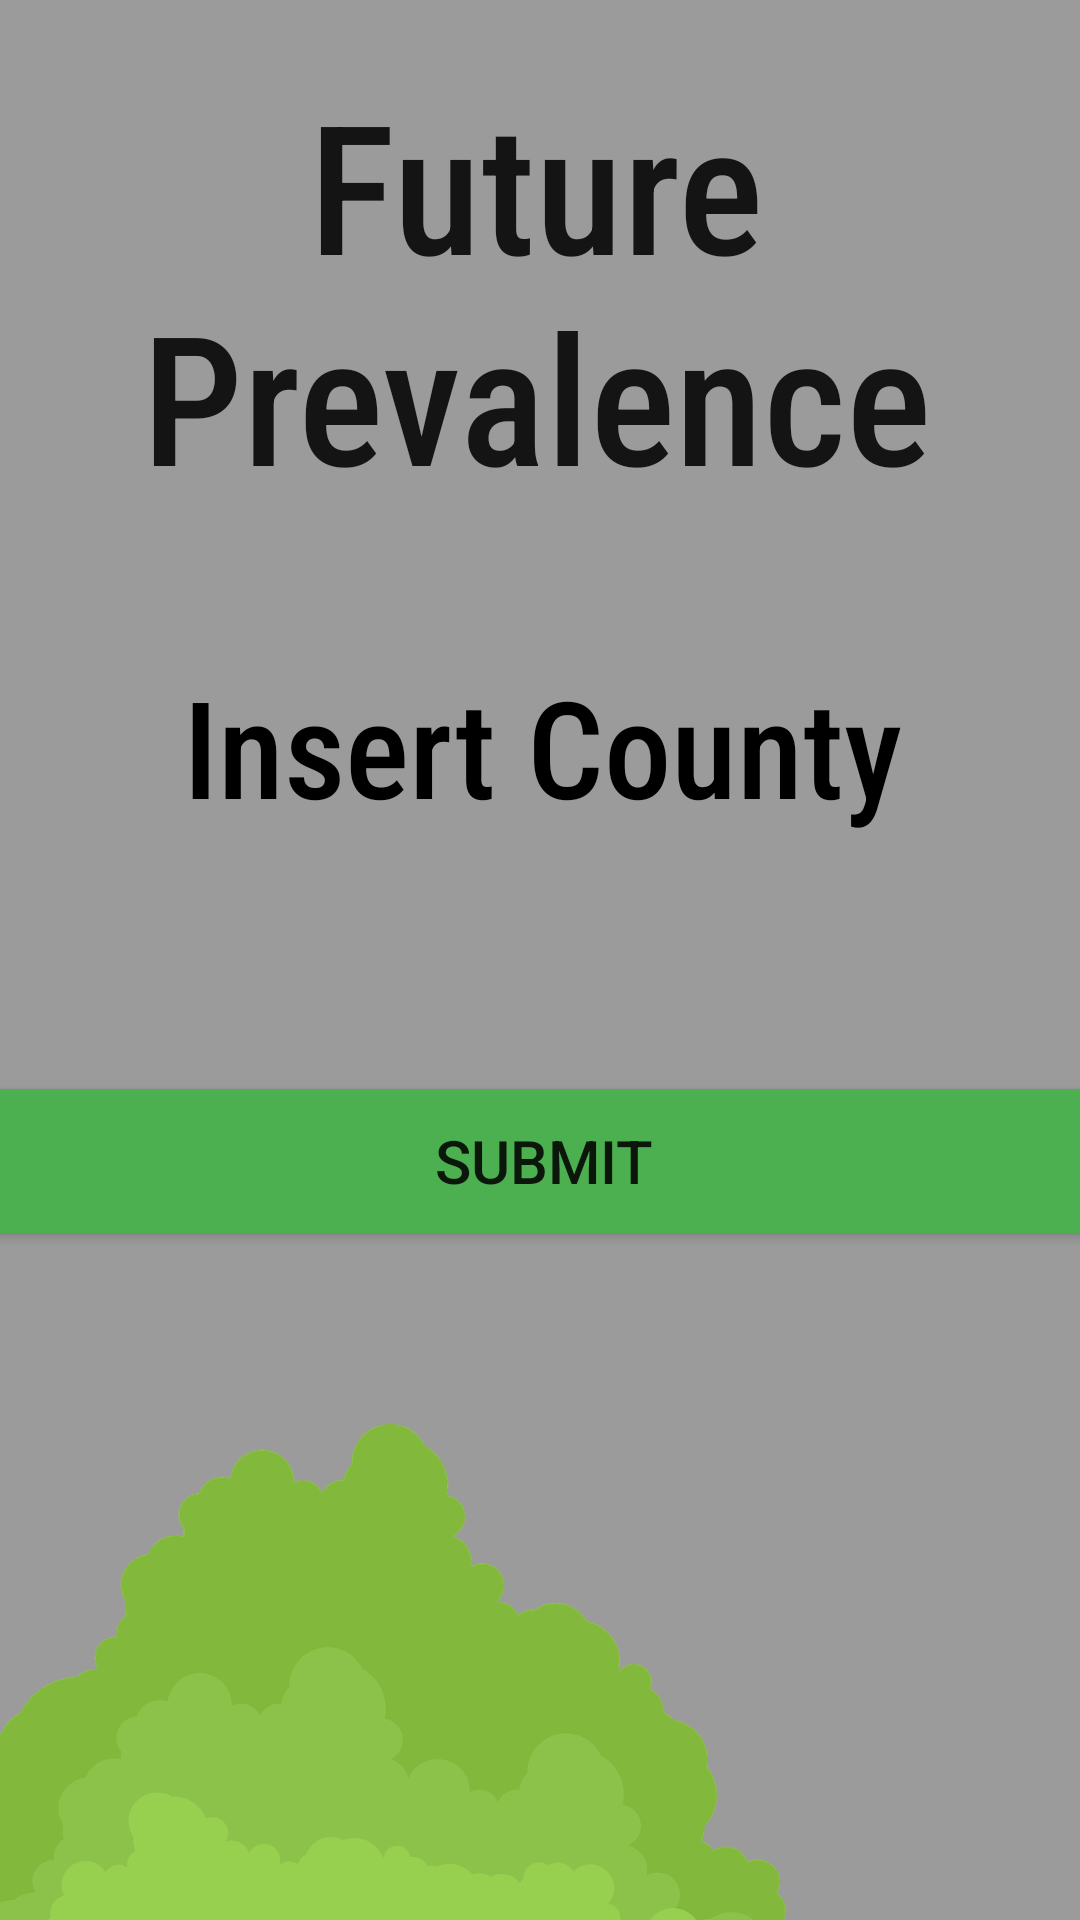

The Android layout XML behind this screen, and the referenced resources:
<!-- AndroidManifest.xml: application theme Theme.TSASoftwareDevAssignment -->
<!-- res/layout/activity_future_prevalence.xml -->
<?xml version="1.0" encoding="utf-8"?>
<androidx.constraintlayout.widget.ConstraintLayout xmlns:android="http://schemas.android.com/apk/res/android"
    xmlns:app="http://schemas.android.com/apk/res-auto"
    xmlns:tools="http://schemas.android.com/tools"
    android:id="@+id/main"
    android:layout_width="match_parent"
    android:layout_height="match_parent"
    android:background="#9b9b9b"
    tools:context=".FuturePrevalence">


    <Spinner
        android:id="@+id/spinner2"
        android:layout_width="409dp"
        android:layout_height="wrap_content"
        android:minHeight="48dp"
        app:layout_constraintBottom_toBottomOf="parent"
        app:layout_constraintStart_toStartOf="parent"
        app:layout_constraintTop_toTopOf="parent"
        app:layout_constraintVertical_bias="0.499" />

    <TextView
        android:id="@+id/textView3"
        android:layout_width="370dp"
        android:layout_height="59dp"
        android:fontFamily="sans-serif-condensed-medium"
        android:text="@string/my_string_18"
        android:textAlignment="center"
        android:textColor="@color/black"
        android:textSize="45sp"
        app:layout_constraintBottom_toTopOf="@+id/spinner2"
        app:layout_constraintEnd_toEndOf="parent"
        app:layout_constraintHorizontal_bias="0.487"
        app:layout_constraintStart_toStartOf="parent"
        app:layout_constraintTop_toTopOf="parent"
        app:layout_constraintVertical_bias="0.925" />

    <TextView
        android:id="@+id/textView4"
        android:layout_width="383dp"
        android:layout_height="138dp"
        android:fontFamily="sans-serif-condensed-medium"
        android:text="@string/my_string_2"
        android:textAlignment="center"
        android:textAppearance="@style/TextAppearance.AppCompat.Large"
        android:textSize="60sp"
        app:layout_constraintBottom_toTopOf="@+id/textView3"
        app:layout_constraintEnd_toEndOf="parent"
        app:layout_constraintHorizontal_bias="0.571"
        app:layout_constraintStart_toStartOf="parent"
        app:layout_constraintTop_toTopOf="parent"
        app:layout_constraintVertical_bias="0.265" />

    <Button
        android:id="@+id/button5"
        style="?android:buttonStyle"
        android:layout_width="374dp"
        android:layout_height="48dp"
        android:background="@color/green"
        android:onClick="launchTable"
        android:text="@string/my_string_8"
        android:textSize="20sp"
        app:layout_constraintBottom_toBottomOf="parent"
        app:layout_constraintEnd_toEndOf="parent"
        app:layout_constraintHorizontal_bias="0.432"
        app:layout_constraintStart_toStartOf="parent"
        app:layout_constraintTop_toTopOf="parent"
        app:layout_constraintVertical_bias="0.613" />

    <ImageView
        android:id="@+id/imageView2"
        android:layout_width="wrap_content"
        android:layout_height="wrap_content"
        android:layout_marginStart="17dp"
        app:layout_constraintBottom_toBottomOf="parent"
        app:layout_constraintEnd_toEndOf="parent"
        app:layout_constraintStart_toEndOf="@+id/textView4"
        app:layout_constraintTop_toTopOf="parent"
        app:srcCompat="@drawable/greenery" />

    <ImageView
        android:id="@+id/imageView3"
        android:layout_width="339dp"
        android:layout_height="458dp"
        android:layout_marginTop="79dp"
        android:layout_marginEnd="170dp"
        app:layout_constraintBottom_toBottomOf="parent"
        app:layout_constraintEnd_toEndOf="parent"
        app:layout_constraintStart_toStartOf="parent"
        app:layout_constraintTop_toBottomOf="@+id/button5"
        app:srcCompat="@drawable/greenery" />

    <ImageView
        android:id="@+id/imageView6"
        android:layout_width="wrap_content"
        android:layout_height="wrap_content"
        android:layout_marginStart="14dp"
        android:layout_marginTop="130dp"
        android:layout_marginEnd="90dp"
        app:layout_constraintBottom_toBottomOf="parent"
        app:layout_constraintEnd_toEndOf="parent"
        app:layout_constraintStart_toEndOf="@+id/imageView3"
        app:layout_constraintTop_toBottomOf="@+id/spinner2"
        app:srcCompat="@drawable/greenery" />

</androidx.constraintlayout.widget.ConstraintLayout>
<!-- resources referenced by this layout -->
<resources>
  <color name="black">#FF000000</color>
  <color name="green">#4CAF50</color>
  <!-- drawable greenery: png bitmap (drawable, 62480 bytes) -->
  <string name="my_string_18" type="Insert County" tools:ignore="ResourceCycle">Insert County</string>
  <string name="my_string_2" type="Future Prevalence" tools:ignore="ResourceCycle">Future Prevalence</string>
  <string name="my_string_8" type="Submit" tools:ignore="ResourceCycle">Submit</string>
  <style name="Theme.TSASoftwareDevAssignment" parent="Base.Theme.TSASoftwareDevAssignment" />
  <style name="Base.Theme.TSASoftwareDevAssignment" parent="Theme.AppCompat.Light.NoActionBar">
          
          
      </style>
</resources>
